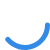
t = 0.00 s
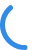
t = 0.10 s
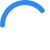
t = 0.20 s
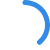
t = 0.30 s

The animated SVG that drew these frames (rendered in a browser with its animation timeline set to each time). Animation: 1 SMIL element (animateTransform=1); one cycle of 0.40 s, repeats indefinitely.

<svg xmlns="http://www.w3.org/2000/svg" width="50" height="50" >
	<path
		style="fill:none;stroke:#318be7;stroke-width:5;stroke-linecap:round;"
		d="M 47.5,25.000004 A 22.5,22.5 0 0 1 32.695453,46.143088 22.5,22.5 0 0 1 7.7639993,39.462724"
	>
		<animateTransform
			attributeName="transform"
			type="rotate"
			from="0 25 25"
			to="360 25 25"
			dur="0.4s"
			repeatCount="indefinite"
		/>
	</path>
</svg>